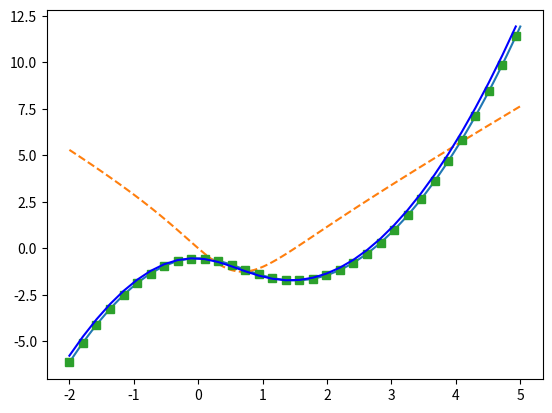

This chart was generated by the following Python code:
import sympy as sp
import numpy as np
import matplotlib.pyplot as plt
import scipy as sip

# this is the second version
# using sip.trapezoid directly

x = sp.Symbol('x')
f = (2*(x**2) - 3*x)/sp.sqrt(x**2-x+1)
integral = sp.integrate(f,x)

f_num = sp.lambdify(x,f)
integral_num = sp.lambdify(x,integral)

n = 100
xx = np.linspace(-2,5,n+1)
delta = xx[1] - xx[0]

plt.plot(xx,integral_num(xx))
plt.plot(xx,f_num(xx),linestyle = '--')

# approximation

areas = np.empty(len(xx))
# assuming area = 0 makes estimated curve higher than the analytical curve with c = 0
# also it implies the accumulation of areas from -infinity to -2 = 0,which might not be correct.

# area = 0
init= float(integral_num(-2))
f_values = f_num(xx)
for i in range(n+1):
    areas[i] = sip.integrate.trapezoid(f_values[:i+1],dx = delta)

#

areas2=sip.integrate.cumulative_trapezoid(f_values,dx = delta)


areas = np.array(areas)
plt.plot(xx[::3],areas[::3]+init,"s")
plt.plot(xx[::3],areas2[::3]+init,"b")
plt.show()
